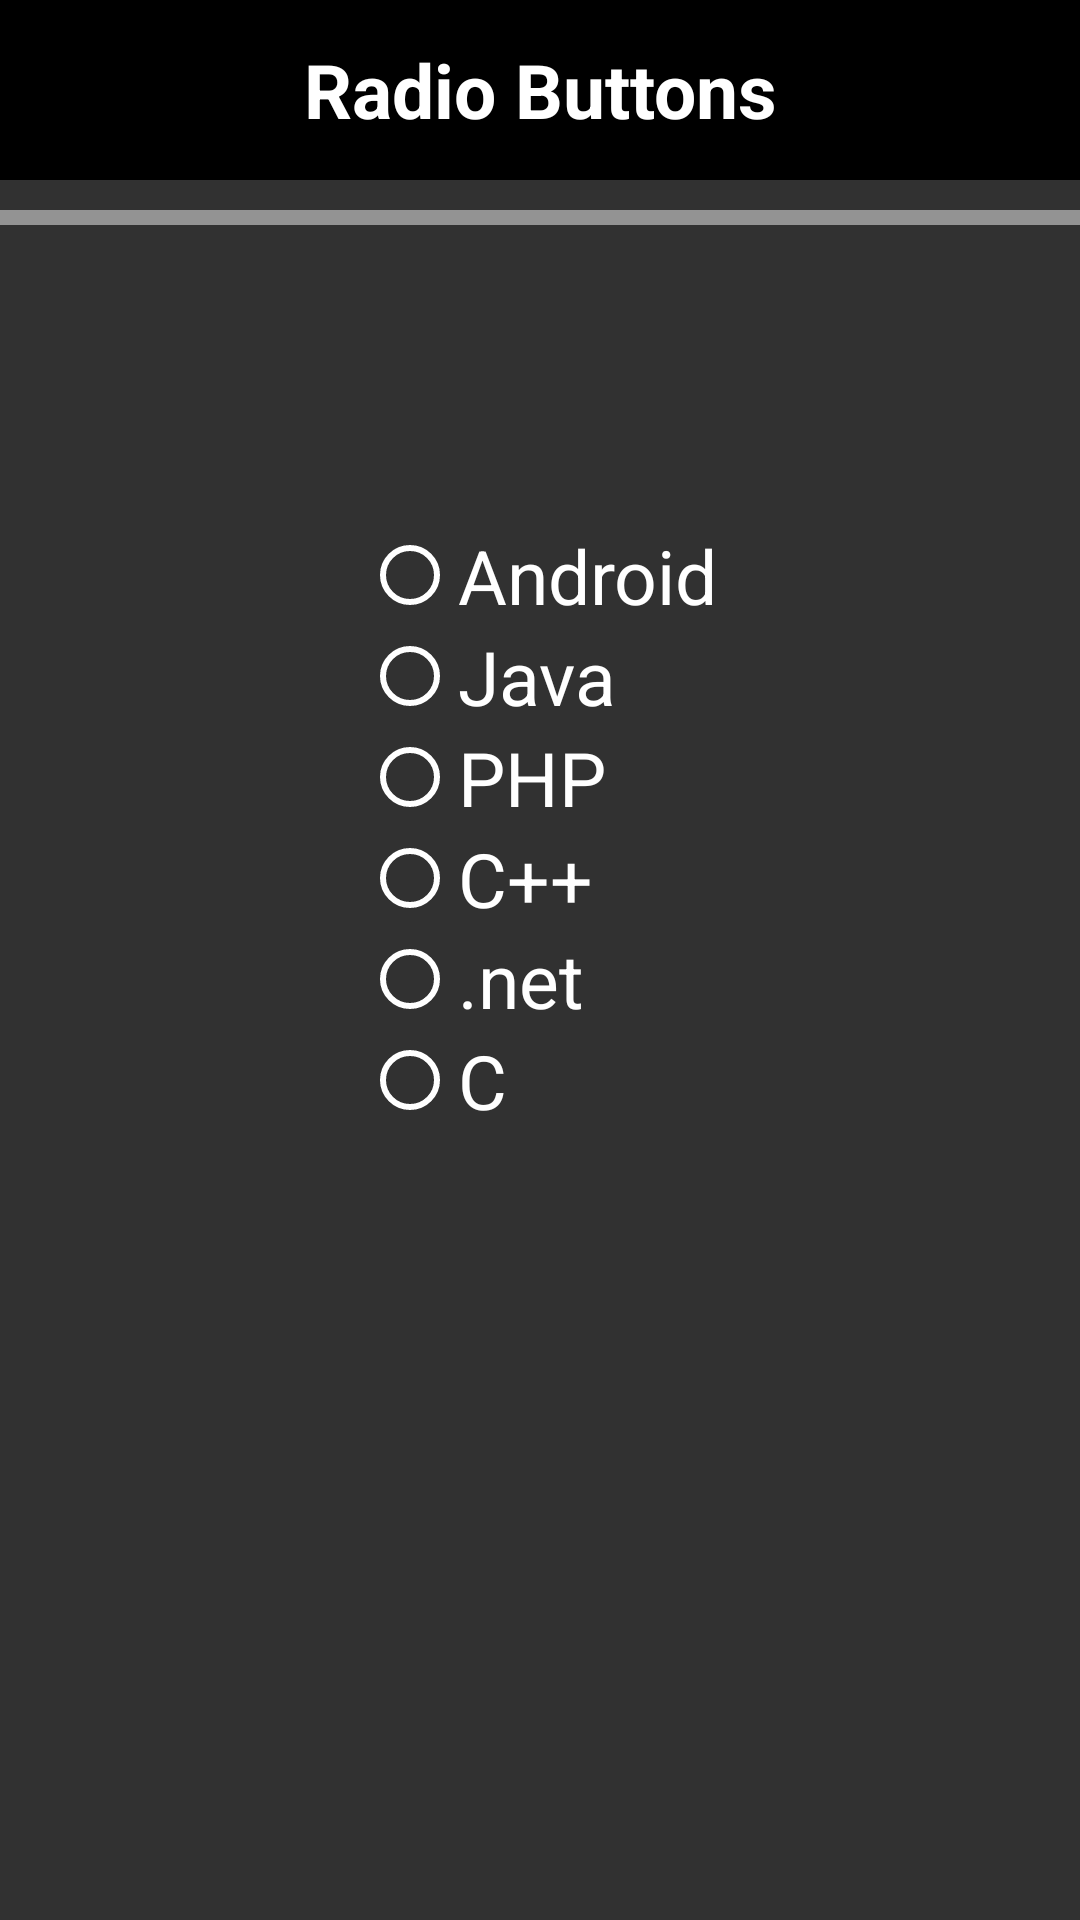

Write the Android layout XML for this screen, with the resource values it uses.
<!-- AndroidManifest.xml: application theme AppTheme -->
<!-- res/layout/activity_radio_buttons.xml -->
<?xml version="1.0" encoding="utf-8"?>
<LinearLayout xmlns:android="http://schemas.android.com/apk/res/android"
    xmlns:app="http://schemas.android.com/apk/res-auto"
    xmlns:tools="http://schemas.android.com/tools"
    android:layout_width="match_parent"
    android:layout_height="match_parent"
    tools:context=".RadioButtons"
    android:orientation="vertical"
    android:background="@color/HomeBgColour">

    <TextView
        android:layout_width="match_parent"
        android:layout_height="60dp"
        android:text="Radio Buttons"
        android:background="@color/TopicsBgColor"
        android:textSize="25sp"
        android:textColor="#fff"
        android:textStyle="bold"
        android:gravity="center"/>

    <View
        android:layout_width="match_parent"
        android:layout_height="5dp"
        android:layout_marginTop="10dp"
        android:background="#79ffffff">
    </View>

        <RadioGroup
            android:layout_width="wrap_content"
            android:layout_height="wrap_content"
            android:id="@+id/radiogroup"
            android:layout_gravity="center"
            android:orientation="vertical"
            android:layout_marginTop="100dp">

            <RadioButton
                android:id="@+id/radio_button1"
                android:layout_width="wrap_content"
                android:layout_height="wrap_content"
                android:textSize="25sp"
                android:textColor="#fff"
                android:text="Android"
                android:buttonTint="#fff"/>

            <RadioButton
                android:id="@+id/radio_button2"
                android:layout_width="wrap_content"
                android:layout_height="wrap_content"
                android:textSize="25sp"
                android:text="Java"
                android:textColor="#fff"
                android:buttonTint="#fff"/>

            <RadioButton
                android:id="@+id/radio_button3"
                android:layout_width="wrap_content"
                android:layout_height="wrap_content"
                android:textSize="25sp"
                android:text="PHP"
                android:textColor="#fff"
                android:buttonTint="#fff"/>

            <RadioButton
                android:id="@+id/radio_button4"
                android:layout_width="wrap_content"
                android:layout_height="wrap_content"
                android:textSize="25sp"
                android:text="C++"
                android:textColor="#fff"
                android:buttonTint="#fff"/>

            <RadioButton
                android:id="@+id/radio_button5"
                android:layout_width="wrap_content"
                android:layout_height="wrap_content"
                android:textSize="25sp"
                android:text=".net"
                android:textColor="#fff"
                android:buttonTint="#fff"/>

            <RadioButton
                android:id="@+id/radio_button6"
                android:layout_width="wrap_content"
                android:layout_height="wrap_content"
                android:textSize="25sp"
                android:text="C"
                android:textColor="#fff"
                android:buttonTint="#fff"/>
        </RadioGroup>

</LinearLayout>
<!-- resources referenced by this layout -->
<resources>
  <color name="HomeBgColour">#313131</color>
  <color name="TopicsBgColor">#000</color>
  <style name="AppTheme" parent="Theme.AppCompat.Light.NoActionBar">
          
          <item name="colorPrimary">@color/colorPrimary</item>
          <item name="colorPrimaryDark">@color/colorPrimaryDark</item>
          <item name="colorAccent">@color/colorAccent</item>
      </style>
  <color name="colorPrimary">#48000000</color>
  <color name="colorPrimaryDark">#6e6e6e</color>
  <color name="colorAccent">#000000</color>
</resources>
